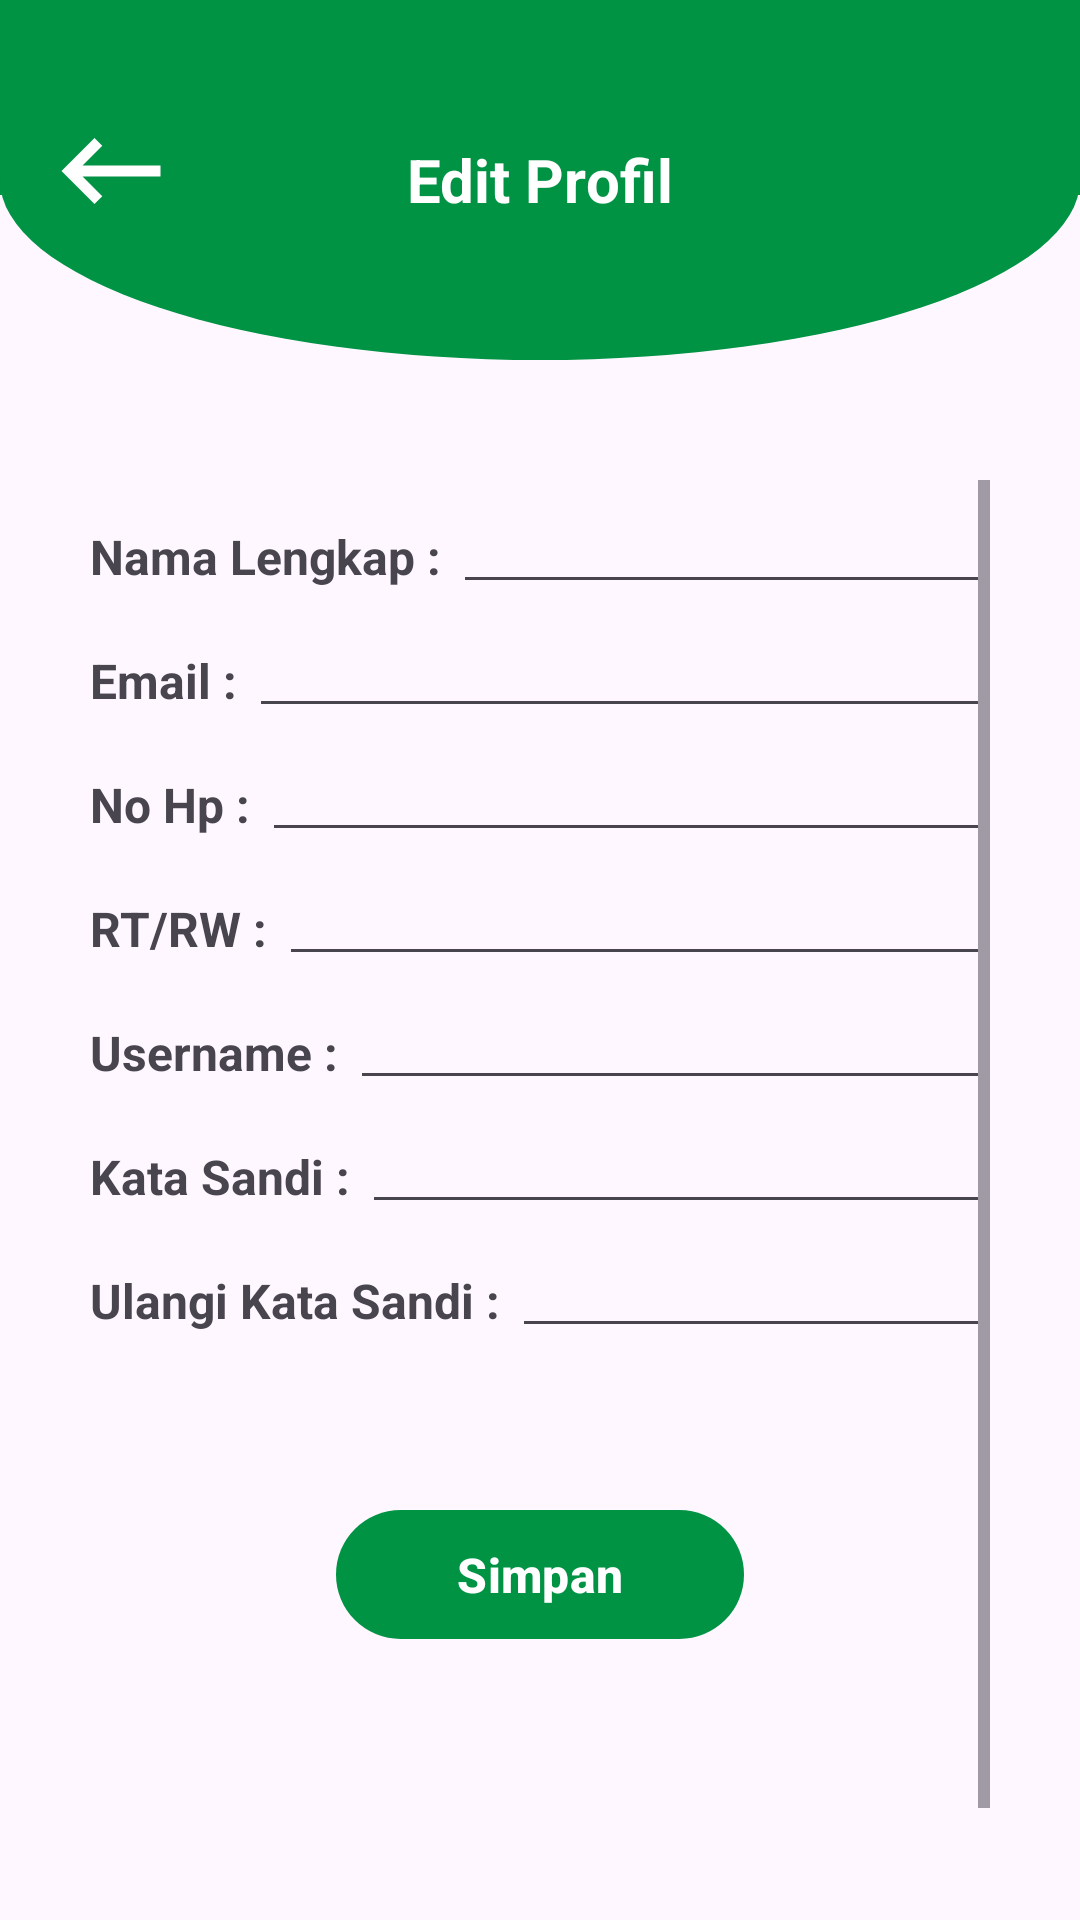

This screen was rendered from an Android layout file. Write that file and the resources it references.
<!-- AndroidManifest.xml: application theme Theme.NukerTrash -->
<!-- res/layout/fragment_edit_profile.xml -->
<?xml version="1.0" encoding="utf-8"?>
<androidx.constraintlayout.widget.ConstraintLayout
    xmlns:android="http://schemas.android.com/apk/res/android"
    xmlns:tools="http://schemas.android.com/tools"
    xmlns:app="http://schemas.android.com/apk/res-auto"
    android:layout_width="match_parent"
    android:layout_height="match_parent"
    tools:context=".view.profile.EditProfileFragment">


    <FrameLayout
        android:id="@+id/frameLayout"
        android:layout_width="match_parent"
        android:layout_height="120dp"
        android:background="@drawable/custom_borders_down"
        app:layout_constraintEnd_toEndOf="parent"
        app:layout_constraintStart_toStartOf="parent"
        app:layout_constraintTop_toTopOf="parent">

        <RelativeLayout
            android:layout_width="match_parent"
            android:layout_height="match_parent"
            android:layout_marginStart="15dp"
            android:layout_marginEnd="15dp">

            <ImageView
                android:id="@+id/btnBack"
                android:layout_width="wrap_content"
                android:layout_height="wrap_content"
                android:layout_marginTop="35dp"
                android:src="@drawable/baseline_keyboard_backspace_24_white" />

            <TextView
                android:layout_width="wrap_content"
                android:layout_height="wrap_content"
                android:layout_centerHorizontal="true"
                android:layout_centerVertical="true"
                android:text="Edit Profil"
                android:textColor="@color/white"
                android:textSize="20sp"
                android:textStyle="bold" />

        </RelativeLayout>


    </FrameLayout>

    <ScrollView
        android:layout_marginStart="30dp"
        android:layout_marginEnd="30dp"
        android:layout_marginTop="160dp"
        android:layout_width="match_parent"
        android:layout_height="match_parent">

        <LinearLayout
            android:orientation="vertical"
            android:layout_width="match_parent"
            android:layout_height="match_parent">

            <RelativeLayout
                android:layout_width="match_parent"
                android:layout_height="wrap_content">

                <TextView
                    android:id="@+id/tvNamaLengkap"
                    android:layout_width="wrap_content"
                    android:layout_height="wrap_content"
                    android:layout_alignParentBottom="true"
                    android:paddingBottom="5dp"
                    android:text="Nama Lengkap : "
                    android:textSize="16sp"
                    android:textStyle="bold" />
                
                <EditText
                    android:id="@+id/etNamaLengkap"
                    android:layout_width="match_parent"
                    android:layout_height="wrap_content"
                    android:layout_toRightOf="@id/tvNamaLengkap"
                    />

            </RelativeLayout>

            <RelativeLayout
                android:layout_width="match_parent"
                android:layout_height="wrap_content">

                <TextView
                    android:id="@+id/tvEmail"
                    android:layout_width="wrap_content"
                    android:layout_height="wrap_content"
                    android:layout_alignParentBottom="true"
                    android:paddingBottom="5dp"
                    android:text="Email : "
                    android:textSize="16sp"
                    android:textStyle="bold" />

                <EditText
                    android:id="@+id/etEmail"
                    android:layout_width="match_parent"
                    android:layout_height="wrap_content"
                    android:layout_toRightOf="@id/tvEmail"
                    />

            </RelativeLayout>

            <RelativeLayout
                android:layout_width="match_parent"
                android:layout_height="wrap_content">

                <TextView
                    android:id="@+id/tvNoHp"
                    android:layout_width="wrap_content"
                    android:layout_height="wrap_content"
                    android:layout_alignParentBottom="true"
                    android:paddingBottom="5dp"
                    android:text="No Hp : "
                    android:textSize="16sp"
                    android:textStyle="bold" />

                <EditText
                    android:id="@+id/etNoHp"
                    android:layout_width="match_parent"
                    android:layout_height="wrap_content"
                    android:layout_toRightOf="@id/tvNoHp"
                    />

            </RelativeLayout>

            <RelativeLayout
                android:layout_width="match_parent"
                android:layout_height="wrap_content">

                <TextView
                    android:id="@+id/tvAlamat"
                    android:layout_width="wrap_content"
                    android:layout_height="wrap_content"
                    android:layout_alignParentBottom="true"
                    android:paddingBottom="5dp"
                    android:text="RT/RW : "
                    android:textSize="16sp"
                    android:textStyle="bold" />

                <EditText
                    android:id="@+id/etAlamat"
                    android:layout_width="match_parent"
                    android:layout_height="wrap_content"
                    android:layout_toRightOf="@id/tvAlamat"
                    />

            </RelativeLayout>

            <RelativeLayout
                android:layout_width="match_parent"
                android:layout_height="wrap_content">

                <TextView
                    android:id="@+id/tvUsername"
                    android:layout_width="wrap_content"
                    android:layout_height="wrap_content"
                    android:layout_alignParentBottom="true"
                    android:paddingBottom="5dp"
                    android:text="Username : "
                    android:textSize="16sp"
                    android:textStyle="bold" />

                <EditText
                    android:id="@+id/etUsername"
                    android:layout_width="match_parent"
                    android:layout_height="wrap_content"
                    android:layout_toRightOf="@id/tvUsername"
                    />

            </RelativeLayout>

            <RelativeLayout
                android:layout_width="match_parent"
                android:layout_height="wrap_content">

                <TextView
                    android:id="@+id/tvKataSandi"
                    android:layout_width="wrap_content"
                    android:layout_height="wrap_content"
                    android:layout_alignParentBottom="true"
                    android:paddingBottom="5dp"
                    android:text="Kata Sandi : "
                    android:textSize="16sp"
                    android:textStyle="bold" />

                <EditText
                    android:inputType="textPassword"
                    android:id="@+id/etKataSandi"
                    android:layout_width="match_parent"
                    android:layout_height="wrap_content"
                    android:layout_toRightOf="@id/tvKataSandi"

                    />

            </RelativeLayout>

            <RelativeLayout
                android:layout_width="match_parent"
                android:layout_height="wrap_content">

                <TextView
                    android:id="@+id/tvUlangiKataSandi"
                    android:layout_width="wrap_content"
                    android:layout_height="wrap_content"
                    android:layout_alignParentBottom="true"
                    android:paddingBottom="5dp"
                    android:text="Ulangi Kata Sandi : "
                    android:textSize="16sp"
                    android:textStyle="bold" />

                <EditText
                    android:inputType="textPassword"
                    android:id="@+id/etUlangiKataSandi"
                    android:layout_width="match_parent"
                    android:layout_height="wrap_content"
                    android:layout_toRightOf="@id/tvUlangiKataSandi"
                    />

            </RelativeLayout>

            <com.google.android.material.button.MaterialButton
                android:id="@+id/btnUpdate"
                android:layout_marginTop="50dp"
                android:layout_width="136dp"
                android:layout_height="51dp"
                android:text="Simpan"
                android:textColor="@color/white"
                android:textSize="16sp"
                android:textStyle="bold"
                app:backgroundTint="#009343"
                app:cornerRadius="25dp"
                app:layout_constraintBottom_toBottomOf="parent"
                app:layout_constraintEnd_toEndOf="parent"
                app:layout_constraintStart_toStartOf="parent"
                app:layout_constraintTop_toBottomOf="@+id/imageView"
                android:layout_gravity="center_horizontal"
                app:layout_constraintVertical_bias="0.325" />


            <ImageView
                android:layout_width="88dp"
                android:layout_marginTop="30dp"
                android:layout_height="100dp"
                android:src="@drawable/logo"
                android:layout_gravity="center"
                />

        </LinearLayout>



    </ScrollView>




</androidx.constraintlayout.widget.ConstraintLayout>
<!-- resources referenced by this layout -->
<resources>
  <!-- drawable baseline_keyboard_backspace_24_white (drawable) -->
  <vector android:autoMirrored="true"
      android:height="44dp"
      android:tint="@color/white"
      android:viewportHeight="24"
      android:viewportWidth="24"
      android:width="44dp"
      xmlns:android="http://schemas.android.com/apk/res/android">
  
      <path android:fillColor="@android:color/white"
          android:pathData="M21,11H6.83l3.58,-3.59L9,6l-6,6 6,6 1.41,-1.41L6.83,13H21z"/>
  </vector>
  <!-- drawable custom_borders_down (drawable) -->
  <?xml version="1.0" encoding="utf-8"?>
  <layer-list xmlns:android="http://schemas.android.com/apk/res/android">
      <item android:bottom="55dp">
          <shape android:shape="rectangle">
              <solid android:color="#009343" />
          </shape>
      </item>
      <item>
          <shape android:shape="oval">
              <solid android:color="#009343" />
          </shape>
      </item>
  </layer-list>
  <style name="Theme.NukerTrash" parent="Base.Theme.NukerTrash" />
  <style name="Base.Theme.NukerTrash" parent="Theme.Material3.Light.NoActionBar">
          
          
          <item name="android:statusBarColor">@color/white</item>
          <item name="android:windowLightStatusBar">true</item>
      </style>
  <!-- not gathered from this repository: default colours our renderer supplied (Android Studio template values) -->
  <color name="white">#FFFFFFFF</color>
</resources>
